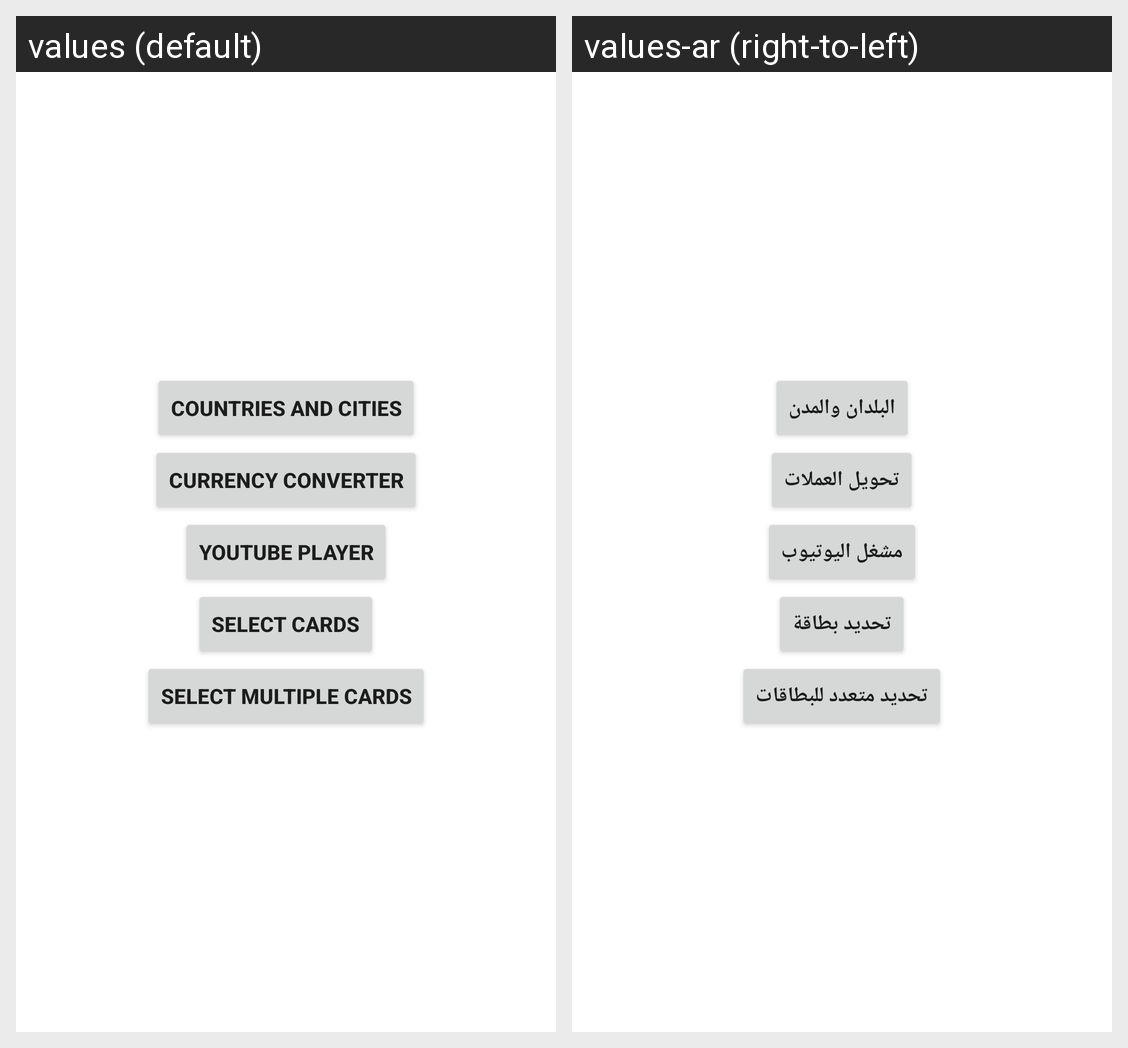

The Android screen above is rendered under two locales of the same app. Produce the string resources it draws, with the default and per-locale values.
Android screen res/layout/activity_main.xml rendered under 2 locales, left to right: values (default), values-ar (right-to-left). Device: Nexus 5 (rendered at 1080×1920; each locale shown at half size, 540×960, under a caption strip naming it); theme Theme.UpWorkTasks.
Strings drawn on this screen, with the default value and each locale's value (text and hints the layout hard-codes, and strings that could not be matched under every locale, appear in the picture but are not listed):

countries_cities
  values: Countries and Cities
  values-ar: البلدان والمدن

currency_converter
  values: Currency Converter
  values-ar: تحويل العملات

youtube_player
  values: Youtube Player
  values-ar: مشغل اليوتيوب

select_cards
  values: Select Cards
  values-ar: تحديد بطاقة

select_multiple_cards
  values: Select Multiple Cards
  values-ar: تحديد متعدد للبطاقات
